Image classification data set "Combined_Dataset" (alexandradina40/Fruits_classifier on GitHub). Class labels (6): apple Granny Smith, apple red, banana, nectarine, orange, strawberry.

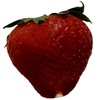
Label: strawberry

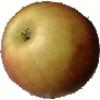
Label: apple red

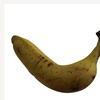
Label: banana

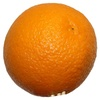
Label: orange

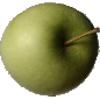
Label: apple Granny Smith

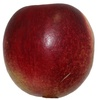
Label: nectarine
